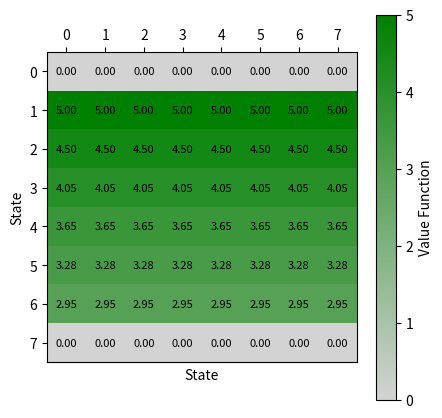
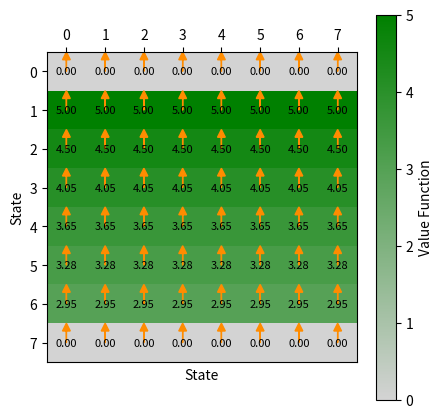

The script that saved these images, in order:
import numpy as np
import matplotlib.pyplot as plt
from matplotlib.colors import LinearSegmentedColormap

# Function to visualize value function and policy
def print_value_and_policy(value_function, policy=None):
    # Create a figure and axes
    fig, ax = plt.subplots(figsize=(5, 5))

    # Create a continuous colormap from light gray to green
    cmap = LinearSegmentedColormap.from_list('mycmap', ['lightgray', 'green'])

    # Plot the optimal value function with the custom colormap
    im = ax.imshow(value_function, cmap=cmap, interpolation='nearest')

    # Add colorbar with label
    cbar = plt.colorbar(im, ax=ax)
    cbar.set_label('Value Function')

    # Set ticks and labels
    ax.set_xticks(np.arange(len(value_function)))
    ax.set_yticks(np.arange(len(value_function)))
    ax.set_xticklabels(np.arange(0, len(value_function)))
    ax.set_yticklabels(np.arange(0, len(value_function)))
    ax.xaxis.tick_top()

    ax.set_xlabel('State')
    ax.set_ylabel('State')

    # Add text annotations (values in each cell with 2 decimal precision)
    for i in range(len(value_function)):
        for j in range(len(value_function[0])):
            ax.text(j, i, f'{value_function[i, j]:.2f}', ha='center', va='center', color='black', fontsize=8)

    # Add arrows for the policy (if provided)
    if policy is not None:
        for i in range(len(policy)):
            for j in range(len(policy[0])):
                if policy[i, j] == 0:  # Up
                    ax.arrow(j, i, 0, -0.3, head_width=0.2, head_length=0.2, color='darkorange')
                elif policy[i, j] == 1:  # Down
                    ax.arrow(j, i, 0, 0.3, head_width=0.2, head_length=0.2, color='darkorange')
                elif policy[i, j] == 2:  # Right
                    ax.arrow(j, i, 0.3, 0, head_width=0.2, head_length=0.2, color='darkorange')
                elif policy[i, j] == 3:  # Left
                    ax.arrow(j, i, -0.3, 0, head_width=0.2, head_length=0.2, color='darkorange')

    plt.show()

# Gridworld setup
grid_width = 8
grid_height = 8
grid_size = grid_width * grid_height
theta = 0.0001  # Small threshold for stopping value iteration
gamma = 0.9  # Discount factor

# Initialize rewards
rewards = np.zeros((grid_width, grid_height))
rewards[0, :] = 5  # Top row reward of 5
rewards[-1, :] = -1  # Bottom row penalty of -1

# Possible actions: 0 = Up, 1 = Down, 2 = Right, 3 = Left
actions = [0, 1, 2, 3]
action_names = ["Up", "Down", "Right", "Left"]

# Value iteration function
def value_iteration(rewards, gamma, theta):
    value_function = np.zeros((grid_width, grid_height))  # Initialize value function
    policy = np.zeros((grid_width, grid_height), dtype=int)  # Initialize policy
    
    while True:
        delta = 0  # Difference between updates
        for i in range(grid_width):
            for j in range(grid_height):
                if (i == 0 or i == grid_width - 1):  # If in terminal row (reward)
                    continue
                
                v = value_function[i, j]  # Current value
                new_values = []
                
                # Calculate possible next states and update based on policy
                for action in actions:
                    if action == 0:  # Up
                        next_i, next_j = max(i - 1, 0), j
                    elif action == 1:  # Down
                        next_i, next_j = min(i + 1, grid_width - 1), j
                    elif action == 2:  # Right
                        next_i, next_j = i, min(j + 1, grid_height - 1)
                    else:  # Left
                        next_i, next_j = i, max(j - 1, 0)

                    new_value = rewards[next_i, next_j] + gamma * value_function[next_i, next_j]
                    new_values.append(new_value)

                value_function[i, j] = max(new_values)
                best_action = np.argmax(new_values)
                policy[i, j] = best_action
                delta = max(delta, abs(v - value_function[i, j]))  # Maximum change

        if delta < theta:  # Check if the value function has converged
            break

    return value_function, policy

# Run value iteration
value_function, policy = value_iteration(rewards, gamma, theta)

# Display results
print_value_and_policy(value_function)
print_value_and_policy(value_function, policy)
